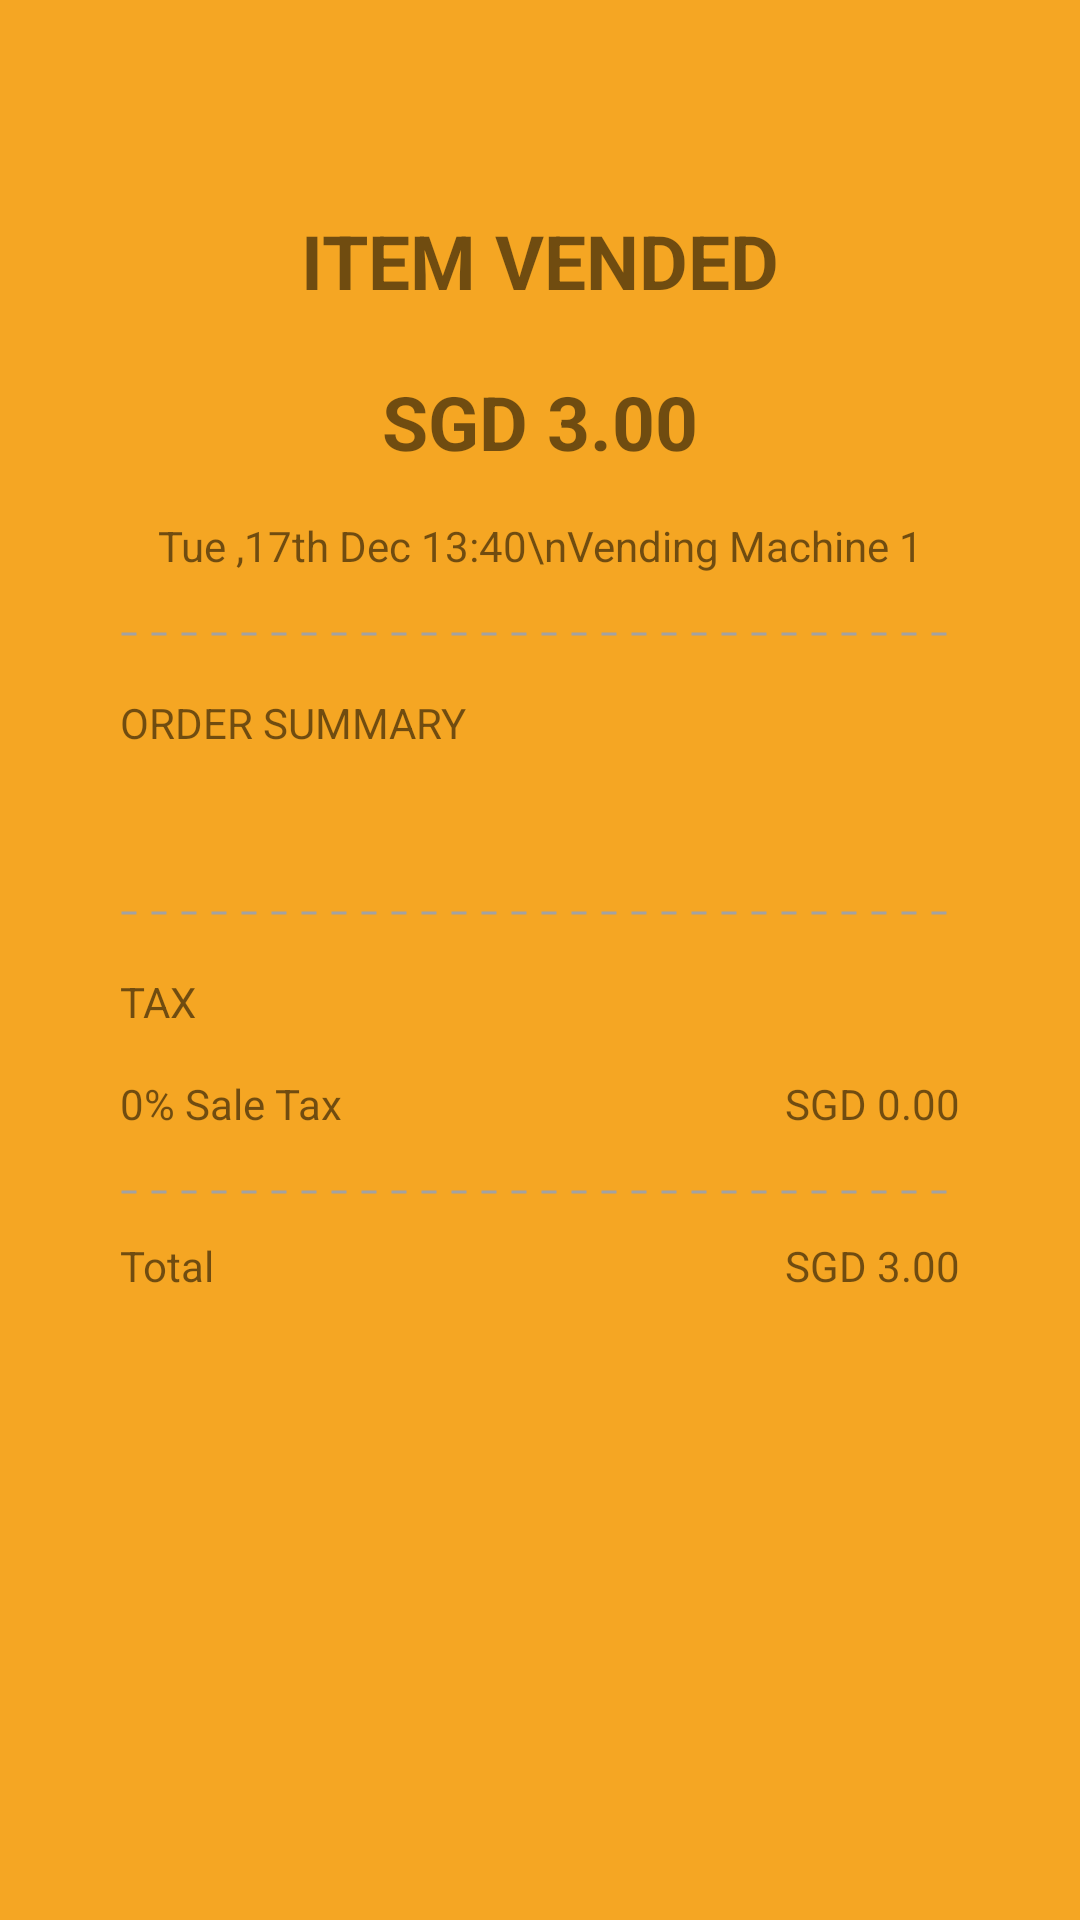

Layout XML and referenced resources for this Android screen:
<!-- AndroidManifest.xml: application theme AppTheme -->
<!-- res/layout/activity_receipt.xml -->
<?xml version="1.0" encoding="utf-8"?>
<ScrollView xmlns:android="http://schemas.android.com/apk/res/android"
    xmlns:tools="http://schemas.android.com/tools"
    android:layout_width="match_parent"
    android:layout_height="match_parent"
    android:background="@color/vcolorOrange"
    android:orientation="vertical"
    android:padding="20dp">


    <RelativeLayout
        android:layout_width="match_parent"
        android:layout_height="match_parent"
        android:foregroundGravity="center_horizontal"
        android:orientation="vertical"
        android:weightSum="1">

        <ImageView
            android:layout_width="match_parent"
            android:layout_height="match_parent"
            android:scaleType="fitXY"
            android:src="@drawable/receipt" />

        <TextView
            android:id="@+id/title_hdr"
            style="@style/RcptPriceHdr"
            android:layout_width="wrap_content"
            android:layout_height="wrap_content"
            android:layout_centerHorizontal="true"
            android:layout_marginTop="50dp"
            android:text="Item Vended"
            android:textAllCaps="true" />

        <TextView
            android:layout_below="@id/title_hdr"
            android:id="@+id/price_hdr"
            style="@style/RcptPriceHdr"
            android:layout_width="wrap_content"
            android:layout_height="wrap_content"
            android:layout_centerHorizontal="true"
            android:layout_marginTop="20dp"
            android:text="SGD 3.00"
            android:textAllCaps="true" />

        <TextView
            android:id="@+id/price_detail"
            android:layout_width="wrap_content"
            android:layout_height="wrap_content"
            android:layout_below="@id/price_hdr"
            android:layout_centerHorizontal="true"
            android:layout_marginTop="@dimen/receipt_margin_top"
            android:text="Tue ,17th Dec 13:40\nVending Machine 1" android:textAlignment="center"/>

        <ImageView
            android:id="@+id/divider_1"
            android:layout_width="match_parent"
            android:layout_height="wrap_content"
            android:layout_below="@id/price_detail"
            android:layout_marginLeft="20dp"
            android:layout_marginRight="20dp"
            android:layout_marginTop="@dimen/receipt_margin_top"
            android:src="@drawable/receipt_divider" />

        <TextView
            android:id="@+id/rcpt_summ_hdr"
            android:layout_width="wrap_content"
            android:layout_height="wrap_content"
            android:layout_alignLeft="@+id/divider_1"
            android:layout_below="@id/divider_1"
            android:layout_marginTop="@dimen/receipt_margin_top"
            android:text="Order Summary"
            android:textAllCaps="true" />

        <LinearLayout
            android:id="@+id/product"
            android:layout_width="match_parent"
            android:layout_height="wrap_content"
            android:layout_alignLeft="@+id/divider_1"
            android:layout_alignRight="@id/divider_1"
            android:layout_below="@id/rcpt_summ_hdr"
            android:layout_marginTop="@dimen/receipt_margin_top"
            android:orientation="horizontal">

            <TextView android:id="@+id/product_name"
                android:layout_width="wrap_content"
                android:layout_height="wrap_content"
                android:layout_weight="2" />

            <TextView android:id="@+id/product_price"
                android:layout_width="wrap_content"
                android:layout_height="wrap_content"
                android:layout_weight="1"
                android:textAlignment="textEnd" />
        </LinearLayout>

        <ImageView
            android:id="@+id/divider_2"
            android:layout_width="match_parent"
            android:layout_height="wrap_content"
            android:layout_below="@id/product"
            android:layout_marginLeft="20dp"
            android:layout_marginRight="20dp"
            android:layout_marginTop="@dimen/receipt_margin_top"
            android:src="@drawable/receipt_divider" />

        <TextView
            android:id="@+id/rcpt_tax_hdr"
            android:layout_width="wrap_content"
            android:layout_height="wrap_content"
            android:layout_alignLeft="@+id/divider_2"
            android:layout_below="@id/divider_2"
            android:layout_marginTop="@dimen/receipt_margin_top"
            android:text="Tax"
            android:textAllCaps="true" />

        <LinearLayout
            android:id="@+id/product_tax"
            android:layout_width="match_parent"
            android:layout_height="wrap_content"
            android:layout_alignLeft="@+id/divider_1"
            android:layout_alignRight="@id/divider_1"
            android:layout_below="@id/rcpt_tax_hdr"
            android:layout_marginTop="@dimen/receipt_margin_top"
            android:orientation="horizontal">

            <TextView
                android:layout_width="wrap_content"
                android:layout_height="wrap_content"
                android:layout_weight="2"
                android:text="0% Sale Tax" />

            <TextView
                android:layout_width="wrap_content"
                android:layout_height="wrap_content"
                android:layout_weight="1"
                android:text="SGD 0.00"
                android:textAlignment="textEnd" />
        </LinearLayout>

        <ImageView
            android:id="@+id/divider_3"
            android:layout_width="match_parent"
            android:layout_height="wrap_content"
            android:layout_below="@id/product_tax"
            android:layout_marginLeft="20dp"
            android:layout_marginRight="20dp"
            android:layout_marginTop="@dimen/receipt_margin_top"
            android:src="@drawable/receipt_divider" />

        <LinearLayout
            android:id="@+id/product_total_div"
            android:layout_width="match_parent"
            android:layout_height="wrap_content"
            android:layout_alignLeft="@+id/divider_1"
            android:layout_alignRight="@id/divider_1"
            android:layout_below="@id/divider_3"
            android:layout_marginTop="10dp"
            android:orientation="horizontal">

            <TextView
                android:layout_width="wrap_content"
                android:layout_height="wrap_content"
                android:layout_weight="2"
                android:text="Total" />

            <TextView
                android:layout_width="wrap_content"
                android:layout_height="wrap_content"
                android:layout_alignRight="@id/divider_1"
                android:layout_weight="1"
                android:text="SGD 3.00" android:id="@+id/product_total"
                android:textAlignment="textEnd" />
        </LinearLayout>

        
            
            
            
            
            
            
            

            
                
                
                
                

            
                
                
                
                
                

                
        


    </RelativeLayout>
</ScrollView>
<!-- resources referenced by this layout -->
<resources>
  <color name="vcolorOrange">#f5a623</color>
  <dimen name="receipt_margin_top">15dp</dimen>
  <!-- drawable receipt_divider (drawable) -->
  <?xml version="1.0" encoding="utf-8"?>
  <shape xmlns:android="http://schemas.android.com/apk/res/android"
      android:shape="line">
  
      <padding android:bottom="20dp" android:top="20dp"/>
      <size android:height="10dp"/>
      <stroke
          android:width="1dp"
          android:color="@color/vcolorGreyTwo" android:dashGap="5dp" android:dashWidth="5dp"/>
  </shape>
  <style name="RcptPriceHdr">
          <item name="android:textSize">25sp</item>
          <item name="android:textStyle">bold</item>
      </style>
  <style name="AppTheme" parent="Theme.AppCompat.Light.DarkActionBar">
          
          <item name="colorPrimary">@color/colorPrimary</item>
          <item name="colorPrimaryDark">@color/colorPrimaryDark</item>
          <item name="colorAccent">@color/colorAccent</item>
      </style>
  <color name="vcolorGreyTwo">#a2a2a2</color>
  <color name="colorPrimary">#f5a623</color>
  <color name="colorPrimaryDark">#f5a623</color>
  <color name="colorAccent">#FF4081</color>
</resources>
